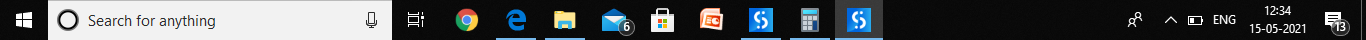
Workflow: Main

Step 1: Attach Window ' Shell_tra' on the element (explorer.exe)

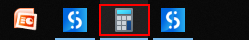
Step 2: click on the push button 'Calculator - 1 running window' in window 'Running applications' (repeated 2 times)

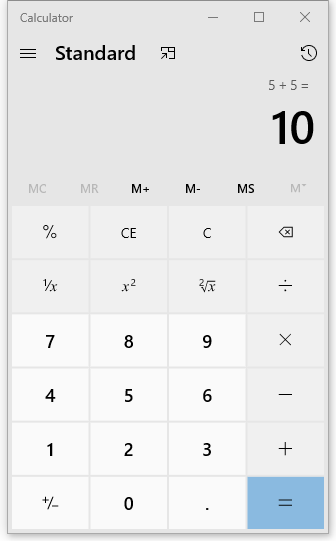
Step 4: Attach Window 'Calculator Applicati' in window 'Calculator' (applicationframehost.exe)

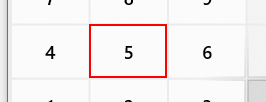
Step 5: click on the button 'Five'

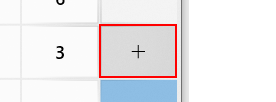
Step 6: click on the button 'Plus'

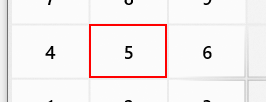
Step 7: click on the button 'Five'

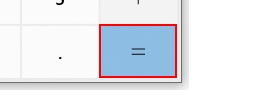
Step 8: click on the button 'Equals'
